The GitHub repository phuochoa6724-lgtm/Driver-Drowsiness contains a labelled image folder "TrainAI" with 4 categories: down, front, left, right. Examples follow, each with its label.

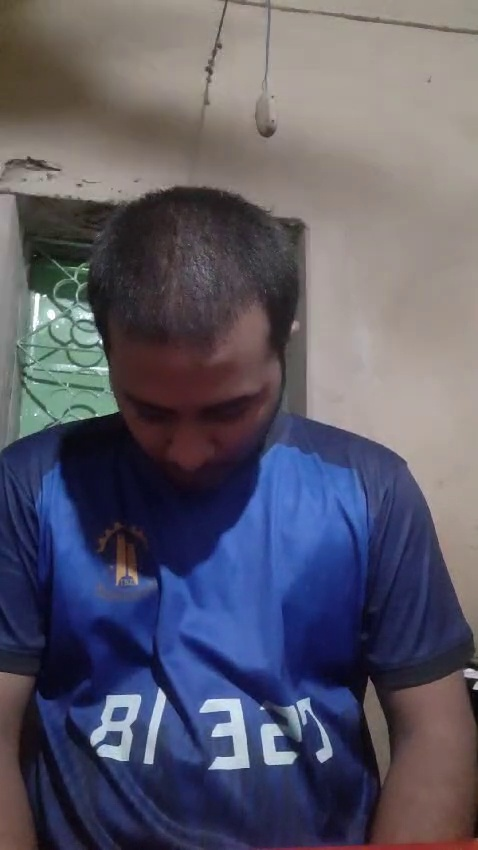
Label: down

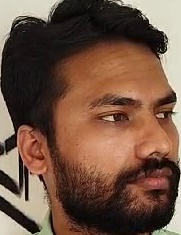
Label: right

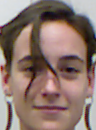
Label: front

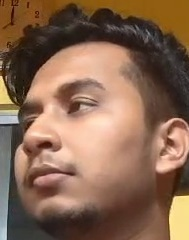
Label: left

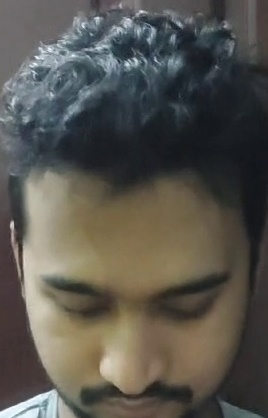
Label: down

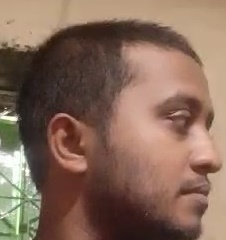
Label: right
